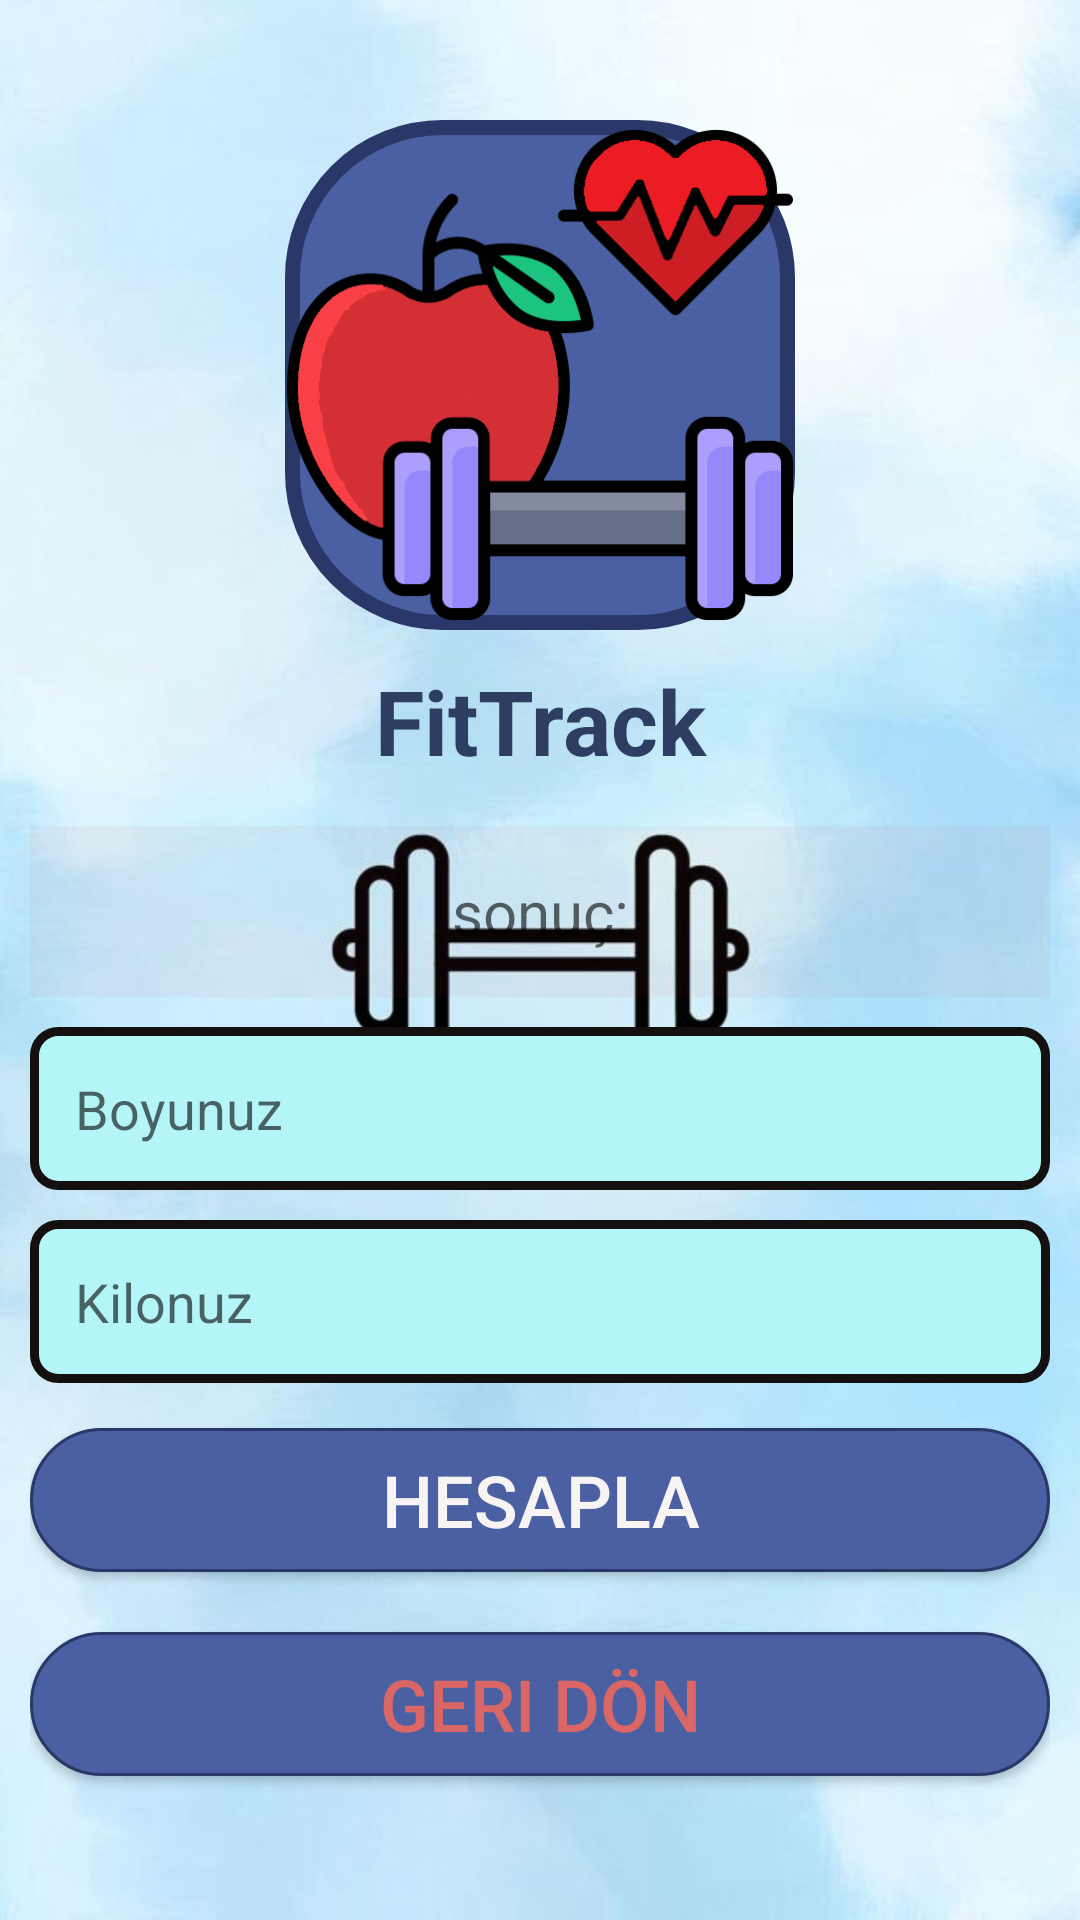

Layout XML and referenced resources for this Android screen:
<!-- AndroidManifest.xml: application theme Theme.Fitness -->
<!-- res/layout/activity_update.xml -->
<?xml version="1.0" encoding="utf-8"?>
<RelativeLayout xmlns:android="http://schemas.android.com/apk/res/android"
    xmlns:tools="http://schemas.android.com/tools"
    android:layout_width="match_parent"
    android:layout_height="match_parent"
    android:padding="10dp"
    android:background="@drawable/rwp"
    tools:context=".SigninActivity">
    
    <ImageView
        android:id="@+id/image"
        android:layout_width="170dp"
        android:layout_height="170dp"
        android:layout_alignParentTop="true"
        android:layout_marginTop="30dp"
        android:background="@drawable/iconimg"
        android:layout_centerHorizontal="true"
        android:src="@drawable/ftic" />

    <TextView
        android:id="@+id/fittrak"
        android:layout_width="match_parent"
        android:layout_height="wrap_content"
        android:layout_below="@id/image"
        android:text="FitTrack"
        android:textStyle="bold"
        android:textSize="30sp"
        android:textColor="#2E3E62"
        android:gravity="center"
        android:padding="10dp"/>

    <TextView
        android:id="@+id/sonuc"
        android:layout_width="match_parent"
        android:layout_height="wrap_content"
        android:hint="sonuç:"
        android:layout_below="@+id/fittrak"
        android:layout_marginVertical="5dp"
        android:inputType="text"
        android:background="#0DBD4747"
        android:textSize="20sp"
        android:gravity="center"
        android:textColor="#070707"
        android:padding="15dp" />

    <EditText
        android:id="@+id/userheightxt"
        android:layout_width="match_parent"
        android:layout_height="wrap_content"
        android:hint="Boyunuz"
        android:layout_below="@+id/sonuc"
        android:layout_marginVertical="5dp"
        android:inputType="text"
        android:background="@drawable/edit_style_box"
        android:textColor="@color/black"
        android:padding="15dp" />

    <EditText
        android:id="@+id/userweighttxt"
        android:layout_width="match_parent"
        android:layout_height="wrap_content"
        android:hint="Kilonuz"
        android:layout_below="@+id/userheightxt"
        android:layout_marginVertical="5dp"
        android:background="@drawable/edit_style_box"
        android:textColor="@color/black"
        android:inputType="text"
        android:padding="15dp" />

    <Button
        android:id="@+id/update"
        android:layout_width="match_parent"
        android:layout_height="wrap_content"
        android:layout_below="@+id/userweighttxt"
        android:text="Hesapla"
        android:textSize="24sp"
        android:gravity="center"
        android:padding="5dp"
        android:layout_marginVertical="10dp"
        android:background="@drawable/button"
        android:textColor="#F8F4F4" />

    <Button
        android:id="@+id/cancel"
        android:layout_width="match_parent"
        android:layout_height="wrap_content"
        android:layout_below="@+id/update"
        android:text="Geri Dön"
        android:textSize="24sp"
        android:gravity="center"
        android:padding="5dp"
        android:textColor="#DA6666"
        android:background="@drawable/button"
        android:layout_marginVertical="10dp" />


</RelativeLayout>
<!-- resources referenced by this layout -->
<resources>
  <!-- drawable button (drawable) -->
  <?xml version="1.0" encoding="utf-8"?>
  <selector xmlns:android="http://schemas.android.com/apk/res/android">
  <item android:state_pressed="true">
      <shape android:shape="rectangle"></shape>
          <corners android:radius="20dp"/>
          <solid android:color="@color/black"/>
  </item>
  <item>
      <shape android:shape="rectangle">
          <stroke android:color="#293868" android:width="1dp"/>
          <solid android:color="#4B60A2"/>
          <corners android:radius="30dp"/>
      </shape>
  </item>
  
  </selector>
  <!-- drawable edit_style_box (drawable) -->
  <?xml version="1.0" encoding="utf-8"?>
  <shape xmlns:android="http://schemas.android.com/apk/res/android">
  <solid android:color="#B4F6F8"/>
      <corners android:radius="8dp"/>
      <stroke
          android:width="3dp"
          android:color="#151010"/>
  </shape>
  <!-- drawable ftic: png bitmap (drawable, 21922 bytes) -->
  <!-- drawable iconimg (drawable) -->
  <?xml version="1.0" encoding="utf-8"?>
  <shape xmlns:android="http://schemas.android.com/apk/res/android" android:shape="rectangle">
      <stroke android:color="#293868" android:width="5dp"/>
      <solid android:color="#4B60A2"/>
      <corners android:radius="50dp"/>
  
  </shape>
  <!-- drawable rwp: jpeg bitmap (drawable, 30014 bytes) -->
  <style name="Theme.Fitness" parent="Base.Theme.Fitness" />
  <style name="Base.Theme.Fitness" parent="Theme.AppCompat.DayNight.NoActionBar">
          
          
      </style>
  <!-- not gathered from this repository: default colours our renderer supplied (Android Studio template values) -->
  <color name="black">#FF000000</color>
</resources>
